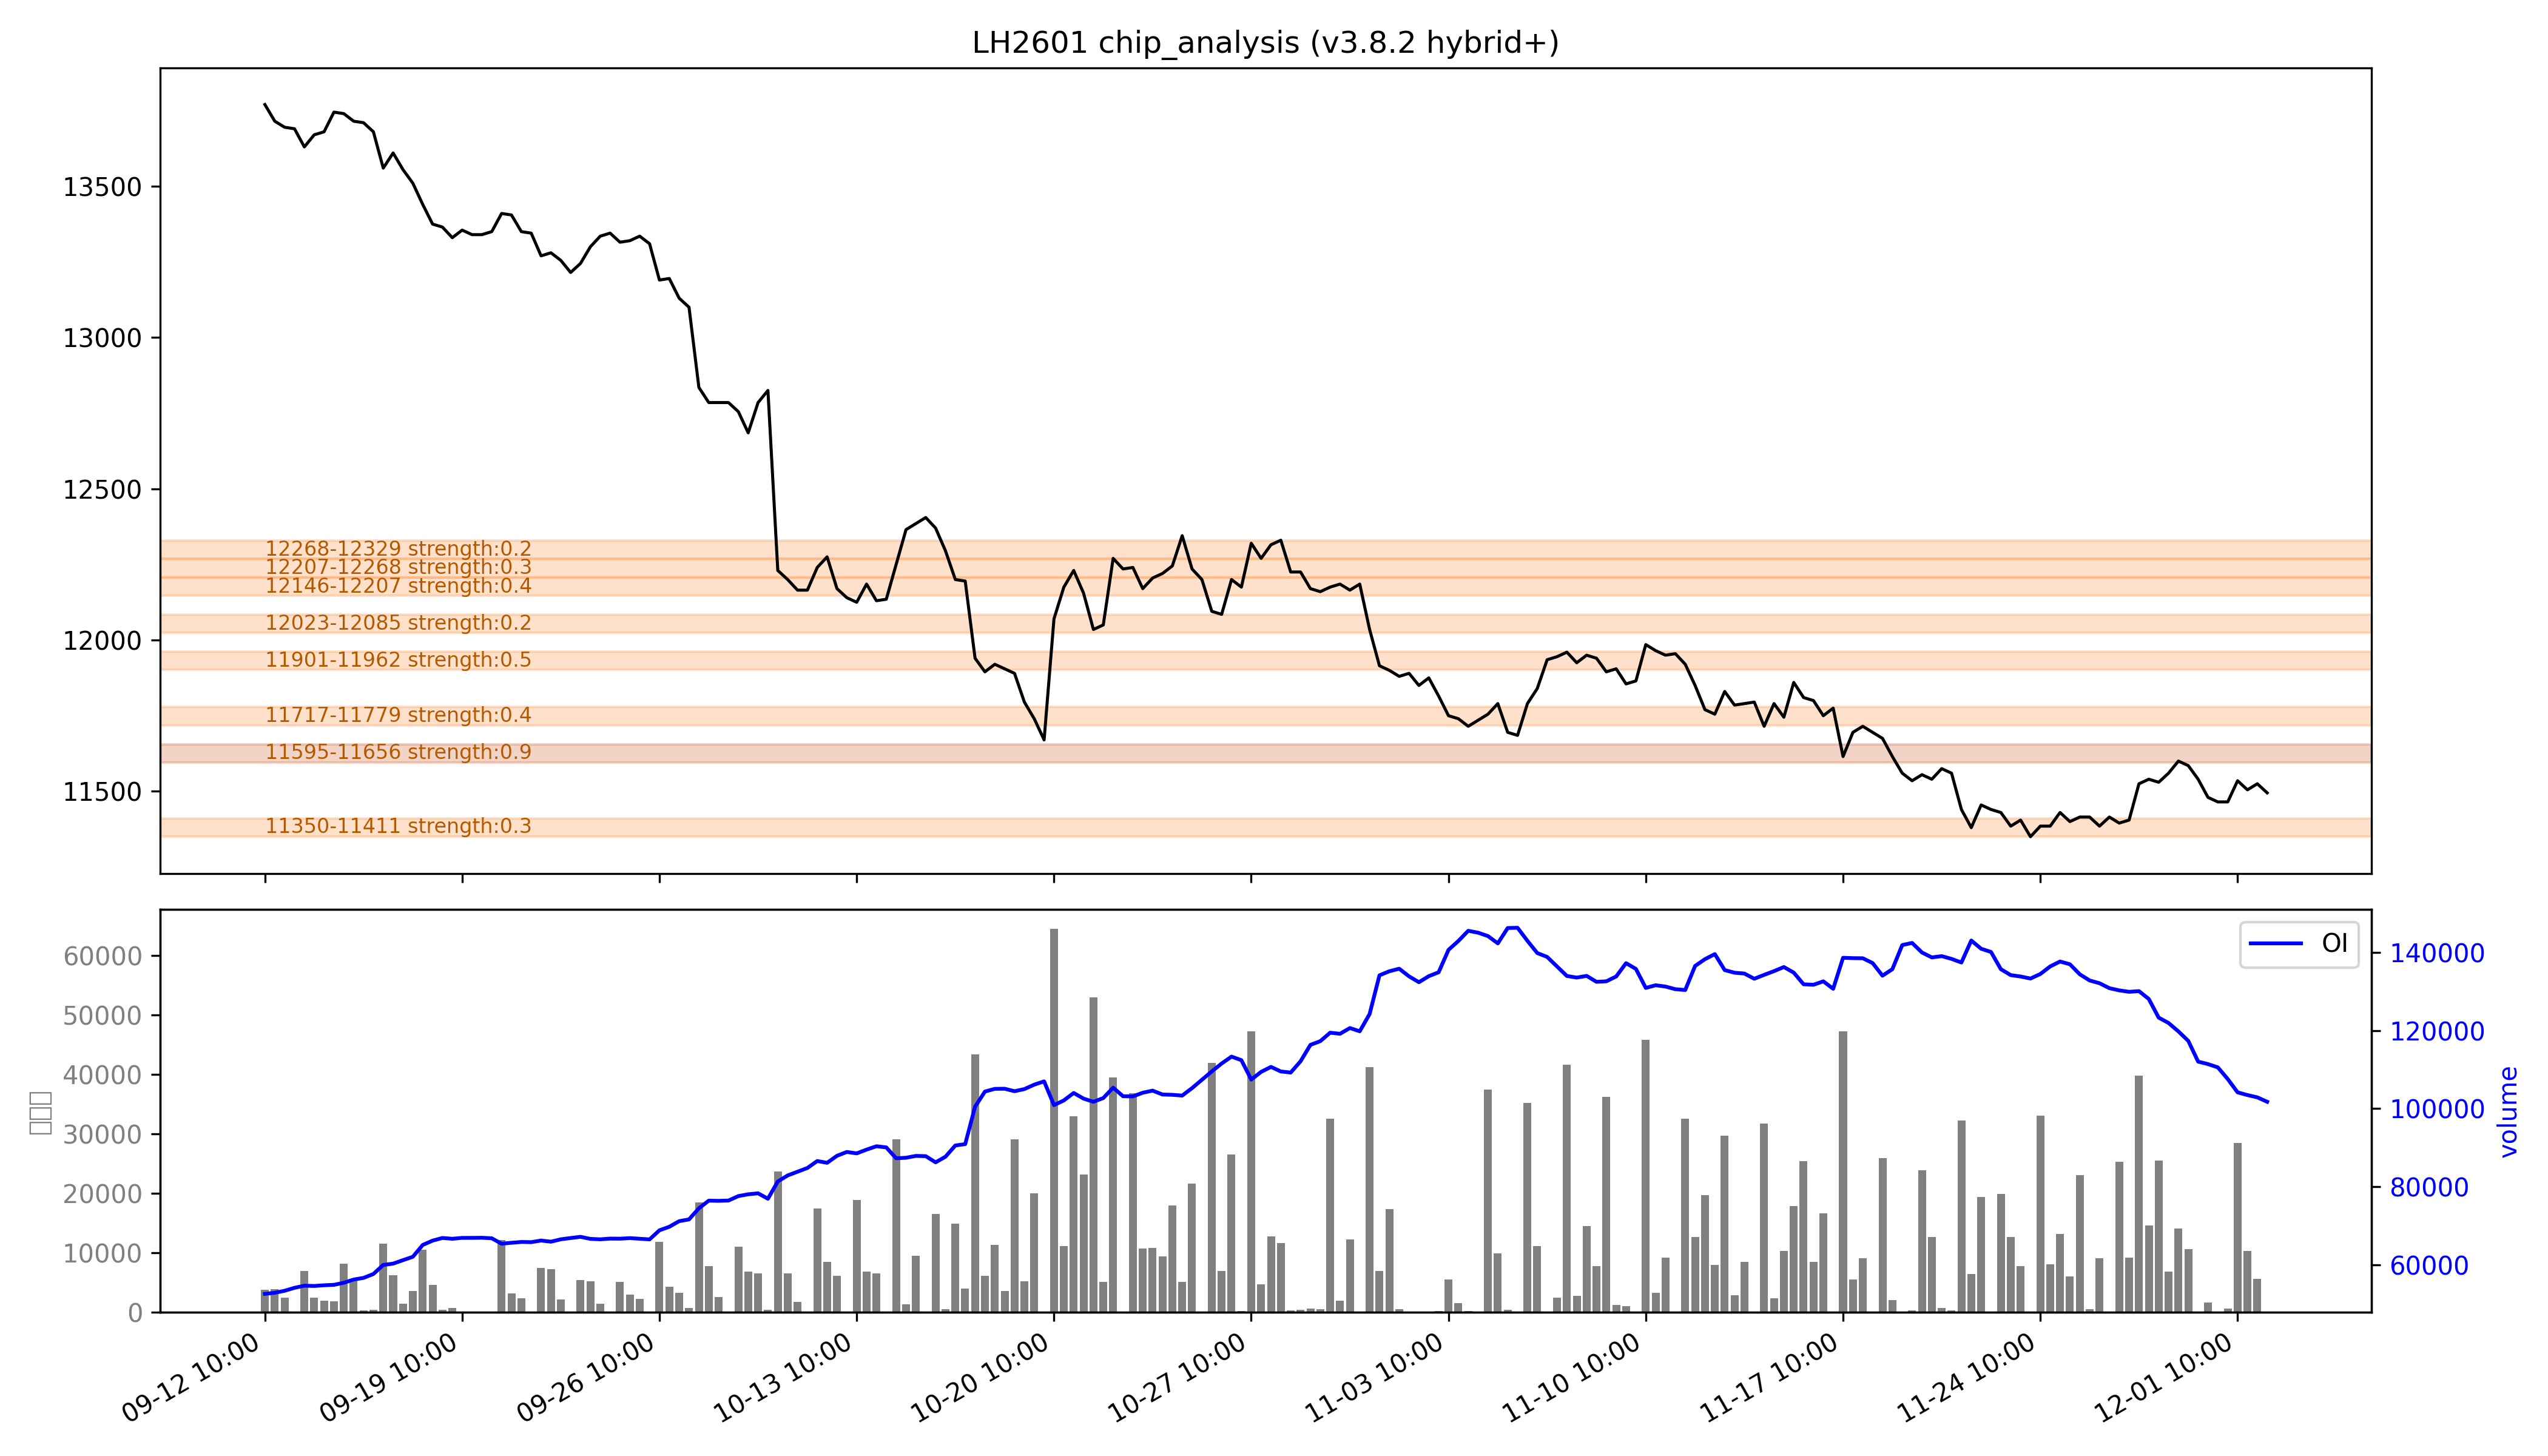

Values plotted in this chart, from the file beside it:
low, high, recent_strength, all_strength, avg_strength, persistent, zone_type
11350, 11411, 强：0.4, 0.3, 0.3, False, 短期区
11595, 11656, 强：1.0, 强：0.8, 强：0.9, True, 持久区
11717, 11779, 0.3, 0.4, 0.4, False, 短期区
11901, 11962, 0.0, 强：1.0, 强：0.5, False, 短期区
12023, 12085, 0.0, 0.5, 0.2, False, 短期区
12146, 12207, 0.0, 0.8, 0.4, False, 短期区
12207, 12268, 0.0, 0.7, 0.3, False, 短期区
12268, 12329, 0.0, 0.4, 0.2, False, 短期区
